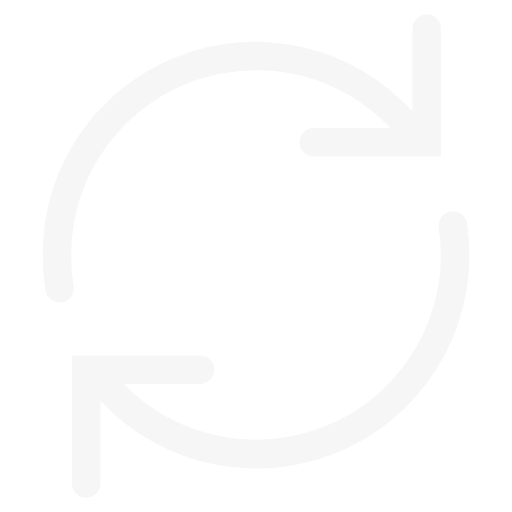
t = 0.00 s
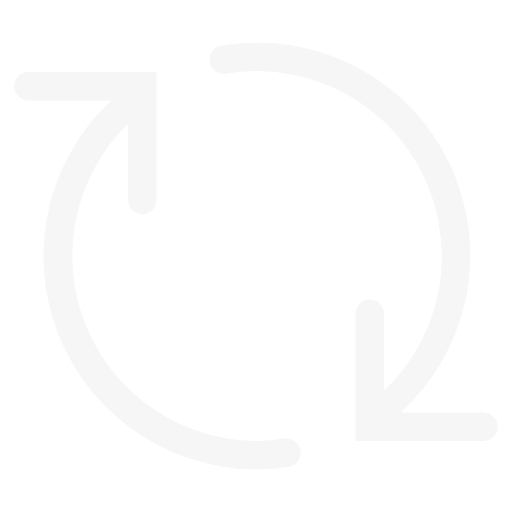
t = 0.50 s
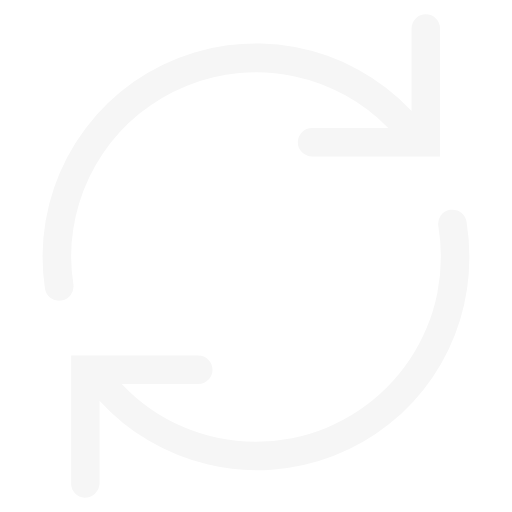
t = 1.00 s
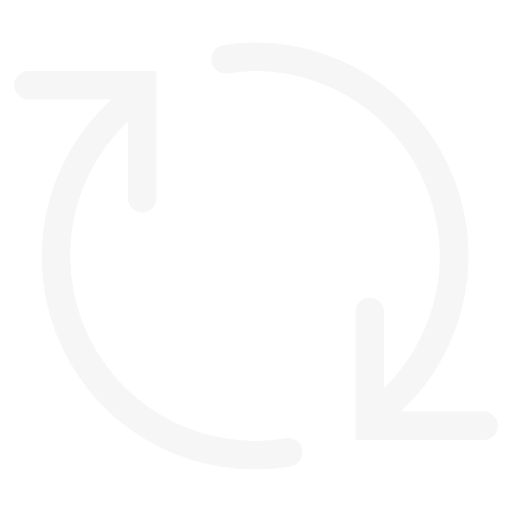
t = 1.50 s

The animated SVG that drew these frames (rendered in a browser with its animation timeline set to each time). Animation: 2 SMIL elements (animateTransform=2); one cycle of 2.00 s, repeats indefinitely.

<svg xmlns="http://www.w3.org/2000/svg" xmlns:xlink="http://www.w3.org/1999/xlink" version="1.1" width="36" height="36" viewBox="0 0 36 36" preserveAspectRatio="xMidYMid meet" style="fill: #f6f6f6;">
    <title>progress</title>
    <path xmlns="http://www.w3.org/2000/svg" class="clr-i-outline clr-i-outline-path-1" d="M32.84,15.72a1,1,0,1,0-2,.29A13.15,13.15,0,0,1,31,17.94,13,13,0,0,1,8.7,27h5.36a1,1,0,0,0,0-2h-9v9a1,1,0,1,0,2,0V28.2A15,15,0,0,0,32.84,15.72Z" transform="rotate(205.986 18 18)">
      <animateTransform attributeName="transform" type="rotate" from="0 18 18" to="360 18 18" dur="2s" repeatCount="indefinite"/>
    </path>
    <path class="clr-i-outline clr-i-outline-path-2" d="M30.06,1A1.05,1.05,0,0,0,29,2V7.83A14.94,14.94,0,0,0,3,17.94a15.16,15.16,0,0,0,.2,2.48,1,1,0,0,0,1,.84h.16a1,1,0,0,0,.82-1.15A13.23,13.23,0,0,1,5,17.94a13,13,0,0,1,13-13A12.87,12.87,0,0,1,27.44,9H22.06a1,1,0,0,0,0,2H31V2A1,1,0,0,0,30.06,1Z" transform="rotate(205.986 18 18)">
      <animateTransform attributeName="transform" type="rotate" from="0 18 18" to="360 18 18" dur="2s" repeatCount="indefinite"/>
    </path>
    <rect x="0" y="0" width="36" height="36" fill-opacity="0"/>
</svg>
